Dataset: recortes (GitHub, Dxnn017/fruit-detector-pricer). Classes: apple red 1, banana 1, cantaloupe 2, cocos 1, granadilla 1, kiwi 1, maracuja 1, peach 2, pear forelle 1, pineapple mini 1.

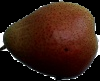
Label: pear forelle 1

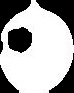
Label: granadilla 1

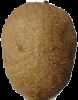
Label: kiwi 1

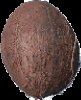
Label: cocos 1

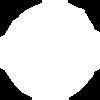
Label: peach 2

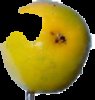
Label: maracuja 1
